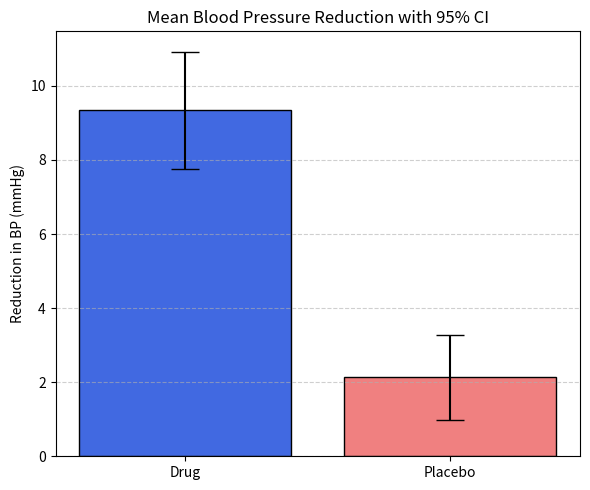
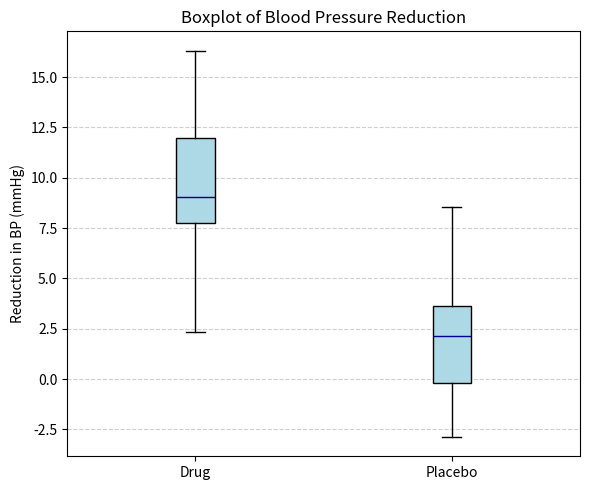

Generate these figures, in order, with matplotlib:
import numpy as np
import scipy.stats as stats
np.random.seed(42)
drug_group = np.random.normal(loc=10, scale=4, size=25)
placebo_group = np.random.normal(loc=3, scale=3, size=25)
def confidence_interval(data, confidence=0.95):
    n = len(data)
    mean = np.mean(data)
    std_err = stats.sem(data)
    margin = stats.t.ppf((1 + confidence) / 2., n-1) * std_err
    return mean, mean - margin, mean + margin
drug_mean, drug_ci_lower, drug_ci_upper = confidence_interval(drug_group)
placebo_mean, placebo_ci_lower, placebo_ci_upper = confidence_interval(placebo_group)
print("💊 Drug Group:")
print(f"Mean Reduction: {drug_mean:.2f} mmHg")
print(f"95% Confidence Interval: ({drug_ci_lower:.2f}, {drug_ci_upper:.2f}) mmHg")
print("\n💤 Placebo Group:")
print(f"Mean Reduction: {placebo_mean:.2f} mmHg")
print(f"95% Confidence Interval: ({placebo_ci_lower:.2f}, {placebo_ci_upper:.2f}) mmHg")
import matplotlib.pyplot as plt
plt.figure(figsize=(6, 5))
means = [drug_mean, placebo_mean]
errors = [
    drug_mean - drug_ci_lower,
    placebo_mean - placebo_ci_lower
]
plt.bar(['Drug', 'Placebo'], means, yerr=errors, capsize=10,
        color=['royalblue', 'lightcoral'], edgecolor='black')
plt.title("Mean Blood Pressure Reduction with 95% CI")
plt.ylabel("Reduction in BP (mmHg)")
plt.grid(axis='y', linestyle='--', alpha=0.6)
plt.tight_layout()
plt.show()
plt.figure(figsize=(6, 5))
plt.boxplot([drug_group, placebo_group], labels=['Drug', 'Placebo'],
            patch_artist=True,
            boxprops=dict(facecolor='lightblue'),
            medianprops=dict(color='darkblue'))
plt.title("Boxplot of Blood Pressure Reduction")
plt.ylabel("Reduction in BP (mmHg)")
plt.grid(axis='y', linestyle='--', alpha=0.6)
plt.tight_layout()
plt.show()